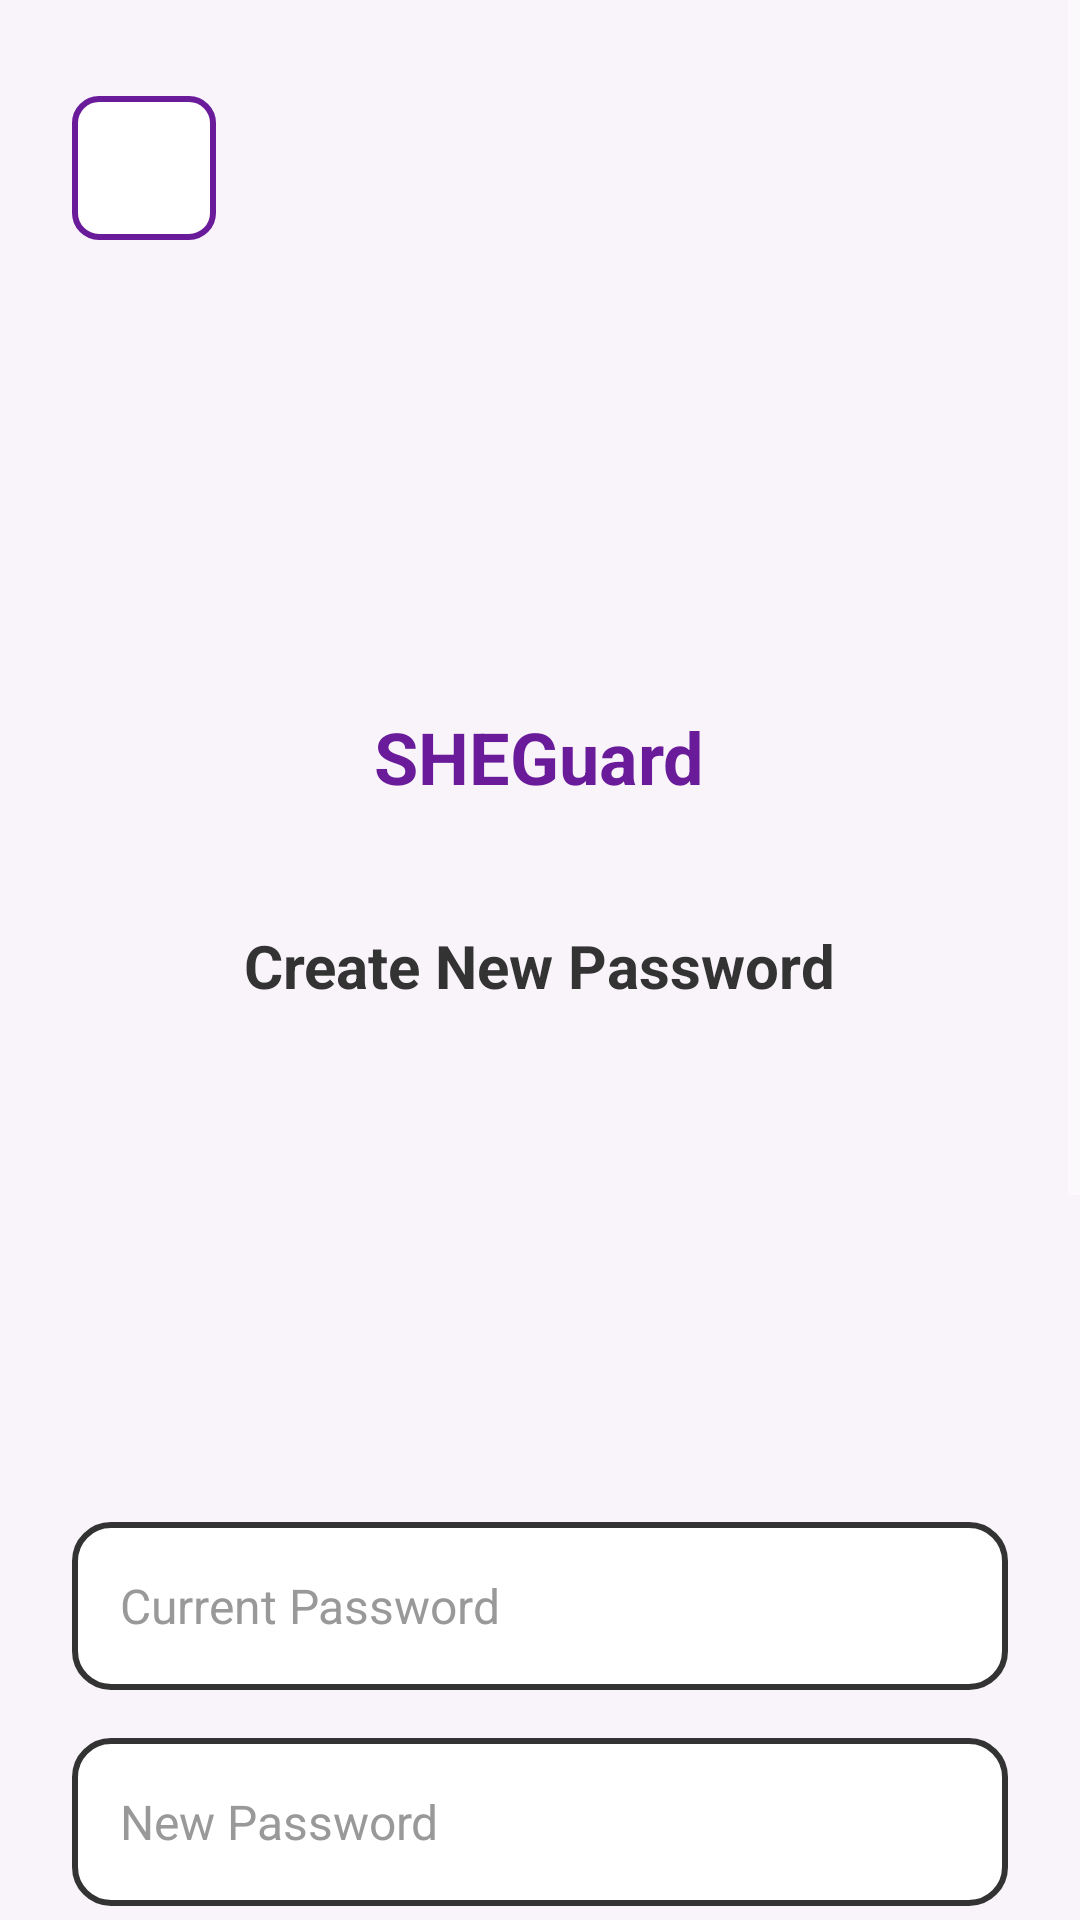

Produce the Android XML layout that renders to this screen, including the resource entries it uses.
<!-- AndroidManifest.xml: application theme Theme.SHEGuard -->
<!-- res/layout/activity_new_password.xml -->
<?xml version="1.0" encoding="utf-8"?>
<ScrollView xmlns:android="http://schemas.android.com/apk/res/android"
    android:layout_width="match_parent"
    android:layout_height="match_parent"
    android:background="#F8F4F9"
    android:fillViewport="true">

    <LinearLayout
        android:layout_width="match_parent"
        android:layout_height="wrap_content"
        android:orientation="vertical"
        android:paddingHorizontal="24dp"
        android:paddingVertical="32dp">

        
        <FrameLayout
            android:layout_width="match_parent"
            android:layout_height="wrap_content"
            android:layout_marginBottom="24dp">

            <ImageButton
                android:id="@+id/back_button"
                android:layout_width="48dp"
                android:layout_height="48dp"
                android:layout_gravity="start"
                android:background="@drawable/cancel_button_background"
                android:src="@drawable/left_arrow"
                android:contentDescription="Back"
                android:padding="12dp"
                android:scaleType="fitCenter" />

        </FrameLayout>

        
        <LinearLayout
            android:layout_width="match_parent"
            android:layout_height="wrap_content"
            android:orientation="vertical"
            android:gravity="center_horizontal">

            <ImageView
                android:layout_width="100dp"
                android:layout_height="100dp"
                android:layout_marginTop="16dp"
                android:src="@drawable/sheguard_logo"
                android:scaleType="fitCenter" />

            <TextView
                android:layout_width="wrap_content"
                android:layout_height="wrap_content"
                android:layout_marginTop="16dp"
                android:text="@string/app_name"
                android:textSize="24sp"
                android:textStyle="bold"
                android:textColor="#6A1B9A" />

            <TextView
                android:layout_width="wrap_content"
                android:layout_height="wrap_content"
                android:layout_marginTop="40dp"
                android:text="@string/create_new_password_title"
                android:textSize="20sp"
                android:textStyle="bold"
                android:textColor="#333333" />

            <ImageView
                android:layout_width="100dp"
                android:layout_height="100dp"
                android:layout_marginTop="32dp"
                android:src="@drawable/padlock"
                android:padding="20dp"
                android:scaleType="fitCenter" />

            <EditText
                android:id="@+id/password_input"
                android:layout_width="match_parent"
                android:layout_height="56dp"
                android:layout_marginTop="40dp"
                android:background="@drawable/input_field_background"
                android:hint="@string/c_password"
                android:textColorHint="#999999"
                android:textColor="#333333"
                android:textSize="16sp"
                android:paddingHorizontal="16dp"
                android:inputType="textPassword" />

            <EditText
                android:id="@+id/confirm_password_input"
                android:layout_width="match_parent"
                android:layout_height="56dp"
                android:layout_marginTop="16dp"
                android:background="@drawable/input_field_background"
                android:hint="@string/new_password"
                android:textColorHint="#999999"
                android:textColor="#333333"
                android:textSize="16sp"
                android:paddingHorizontal="16dp"
                android:inputType="textPassword" />

            <LinearLayout
                android:layout_width="match_parent"
                android:layout_height="wrap_content"
                android:layout_marginTop="24dp"
                android:background="@drawable/text_background"
                android:orientation="vertical"
                android:padding="16dp">

                <TextView
                    android:layout_width="wrap_content"
                    android:layout_height="wrap_content"
                    android:text="@string/password_requirements_title"
                    android:textSize="14sp"
                    android:textStyle="bold"
                    android:textColor="#6A1B9A"
                    android:layout_marginBottom="8dp" />

                <TextView
                    android:layout_width="wrap_content"
                    android:layout_height="wrap_content"
                    android:text="@string/req_min_chars"
                    android:textSize="12sp"
                    android:textColor="#333333"
                    android:layout_marginBottom="4dp" />

                <TextView
                    android:layout_width="wrap_content"
                    android:layout_height="wrap_content"
                    android:text="@string/req_upper_lower"
                    android:textSize="12sp"
                    android:textColor="#333333"
                    android:layout_marginBottom="4dp" />

                <TextView
                    android:layout_width="wrap_content"
                    android:layout_height="wrap_content"
                    android:text="@string/req_number"
                    android:textSize="12sp"
                    android:textColor="#333333"
                    android:layout_marginBottom="4dp" />

                <TextView
                    android:layout_width="wrap_content"
                    android:layout_height="wrap_content"
                    android:text="@string/req_special_char"
                    android:textSize="12sp"
                    android:textColor="#333333" />
            </LinearLayout>

            <LinearLayout
                android:layout_width="match_parent"
                android:layout_height="wrap_content"
                android:orientation="horizontal"
                android:layout_marginTop="24dp"
                android:gravity="center_vertical">

                <CheckBox
                    android:id="@+id/terms_checkbox"
                    android:layout_width="wrap_content"
                    android:layout_height="wrap_content"
                    android:buttonTint="#6A1B9A" />

                <TextView
                    android:layout_width="0dp"
                    android:layout_height="wrap_content"
                    android:layout_weight="1"
                    android:layout_marginStart="8dp"
                    android:text="@string/policy"
                    android:textSize="12sp"
                    android:textColor="#666666"
                    android:lineSpacingExtra="2dp" />
            </LinearLayout>

            <Button
                android:id="@+id/done_button"
                android:layout_width="match_parent"
                android:layout_height="56dp"
                android:layout_marginTop="32dp"
                android:layout_marginBottom="24dp"
                android:text="@string/done"
                android:textSize="18sp"
                android:textStyle="bold"
                android:textColor="@android:color/white"
                android:textAllCaps="false"
                android:background="@drawable/purple_button_background" />
        </LinearLayout>
    </LinearLayout>
</ScrollView>
<!-- resources referenced by this layout -->
<resources>
  <!-- drawable cancel_button_background (drawable) -->
  <?xml version="1.0" encoding="utf-8"?>
  <shape xmlns:android="http://schemas.android.com/apk/res/android"
      android:shape="rectangle">
  
      <solid android:color="#FFFFFF"/>
  
      <corners android:radius="8dp"/>
  
      <stroke
          android:width="2dp"
          android:color="#6A1B9A"/>
  
  </shape>
  <!-- drawable input_field_background (drawable) -->
  <?xml version="1.0" encoding="utf-8"?>
  <shape xmlns:android="http://schemas.android.com/apk/res/android">
      <solid android:color="@android:color/white" />
      <corners android:radius="12dp" />
      <stroke android:width="2dp" android:color="#333333" />
  </shape>
  <!-- drawable purple_button_background (drawable) -->
  <?xml version="1.0" encoding="utf-8"?>
  <selector xmlns:android="http://schemas.android.com/apk/res/android">
      <item android:state_pressed="false">
          <shape android:shape="rectangle">
              <solid android:color="#6A1B9A" />
              <corners android:radius="12dp" />
          </shape>
      </item>
      <item android:state_pressed="true">
          <shape android:shape="rectangle">
              <solid android:color="#4A148C" />
              <corners android:radius="12dp" />
          </shape>
      </item>
  </selector>
  <!-- drawable text_background (drawable) -->
  <?xml version="1.0" encoding="utf-8"?>
  <shape xmlns:android="http://schemas.android.com/apk/res/android">
      <solid android:color="#E8D5F2" />
      <corners android:radius="12dp" />
      <stroke android:width="1dp" android:color="#D1C4E9" />
  </shape>
  <string name="app_name">SHEGuard</string>
  <string name="c_password">Current Password</string>
  <string name="create_new_password_title">Create New Password</string>
  <string name="done">Done</string>
  <string name="new_password">New Password</string>
  <string name="password_requirements_title">Password Requirements:</string>
  <string name="policy">I have read, understood and agree to the Terms and Conditions, understand that by creating this account my information will be handled according to SHEGuard\'s privacy policy.</string>
  <string name="req_min_chars">• At least 8 characters long</string>
  <string name="req_number">• Include at least one number</string>
  <string name="req_special_char">• Include at least one special character</string>
  <string name="req_upper_lower">• Include uppercase and lowercase letters</string>
  <style name="Theme.SHEGuard" parent="Base.Theme.SHEGuard" />
  <style name="Base.Theme.SHEGuard" parent="Theme.Material3.DayNight.NoActionBar">
          
          
  
          
          <item name="bottomNavigationViewStyle">@style/Widget.SheGuard.BottomNavigationView</item>
  
          
          <item name="colorControlNormal">@null</item>
          <item name="colorControlActivated">@null</item>
      </style>
  <style name="Widget.SheGuard.BottomNavigationView" parent="Widget.MaterialComponents.BottomNavigationView">
          <item name="itemIconTint">@null</item>
          
      </style>
</resources>
